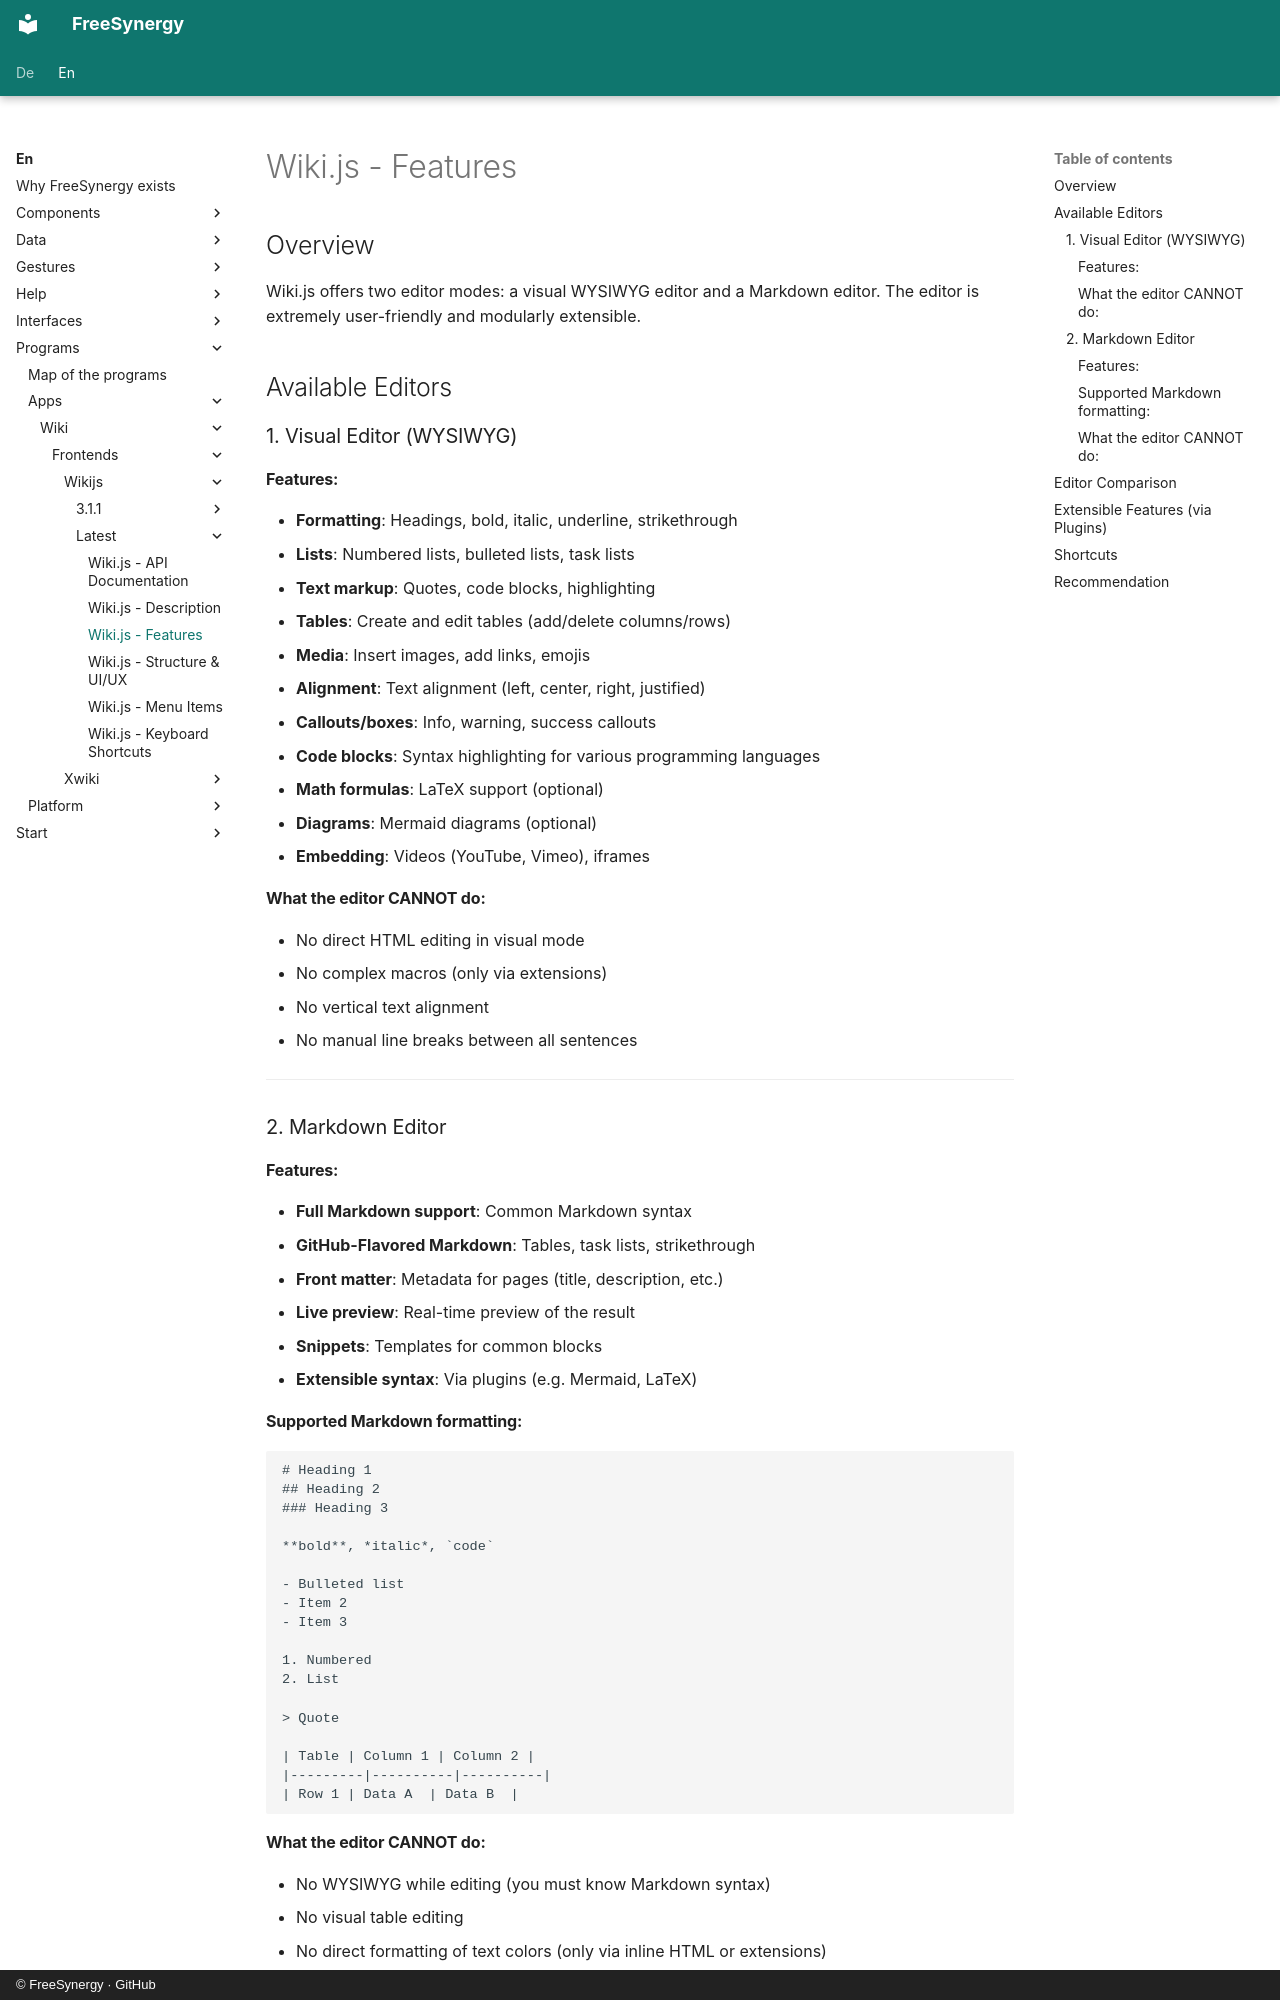

repository: FreeSynergy/fs-documentation · page: en/programs/apps/wiki/frontends/wikijs/latest/features/index.html · generator: mkdocs · copyright: © FreeSynergy · GitHub

# Wiki.js - Features

## Overview

Wiki.js offers two editor modes: a visual WYSIWYG editor and a Markdown editor. The editor is extremely user-friendly and modularly extensible.

## Available Editors

### 1. Visual Editor (WYSIWYG)

#### Features:
- **Formatting**: Headings, bold, italic, underline, strikethrough
- **Lists**: Numbered lists, bulleted lists, task lists
- **Text markup**: Quotes, code blocks, highlighting
- **Tables**: Create and edit tables (add/delete columns/rows)
- **Media**: Insert images, add links, emojis
- **Alignment**: Text alignment (left, center, right, justified)
- **Callouts/boxes**: Info, warning, success callouts
- **Code blocks**: Syntax highlighting for various programming languages
- **Math formulas**: LaTeX support (optional)
- **Diagrams**: Mermaid diagrams (optional)
- **Embedding**: Videos (YouTube, Vimeo), iframes

#### What the editor CANNOT do:
- No direct HTML editing in visual mode
- No complex macros (only via extensions)
- No vertical text alignment
- No manual line breaks between all sentences

---

### 2. Markdown Editor

#### Features:
- **Full Markdown support**: Common Markdown syntax
- **GitHub-Flavored Markdown**: Tables, task lists, strikethrough
- **Front matter**: Metadata for pages (title, description, etc.)
- **Live preview**: Real-time preview of the result
- **Snippets**: Templates for common blocks
- **Extensible syntax**: Via plugins (e.g. Mermaid, LaTeX)

#### Supported Markdown formatting:
```markdown
# Heading 1
## Heading 2
### Heading 3

**bold**, *italic*, `code`

- Bulleted list
- Item 2
- Item 3

1. Numbered
2. List

> Quote

| Table | Column 1 | Column 2 |
|---------|----------|----------|
| Row 1 | Data A  | Data B  |
```

#### What the editor CANNOT do:
- No WYSIWYG while editing (you must know Markdown syntax)
- No visual table editing
- No direct formatting of text colors (only via inline HTML or extensions)

---
